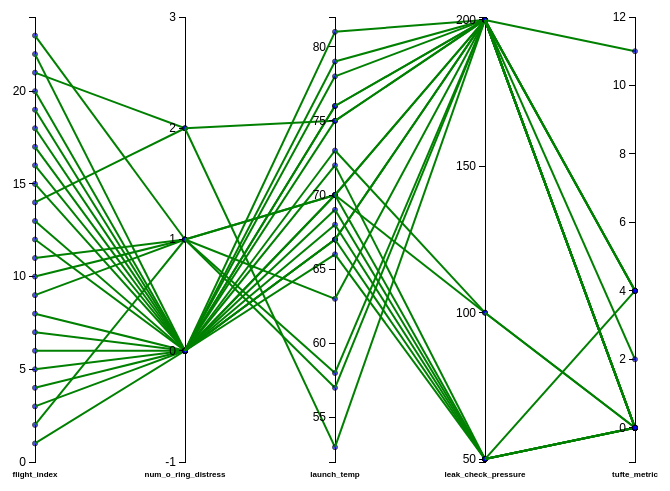
D3 v3 page, settled after 360 driven frames (6 s of simulated time); the page loaded 1 data file(s).


// ── part2.js
/**
Data Visualization
Assignment 3 Part II
Oct 7th 2018
By Saahithi Rao and Yingying Wang
We adopted a starting code based on Lab1's scatterTutorialSolution.js 
and refered to randomPointsSOLUTION.js for interactive effects

Sources:
We learned about Javascript functions through:
https://www.w3schools.com/js/default.asp
We learned how to manipulate svg functions through:
https://www.w3schools.com/graphics/svg_intro.asp
We refered this source for adding info boxes: http://jonathansoma.com/tutorials/d3/hover-notes/
**/

// Constants to define non-data-related parts of the visualization
var w = 900;			// Width of our individual scatterplots in SPLOMs
var h = 500;			// Height of our visualization
var xOffset = 35;		// Space for x-axis labels
var margin = 10;		// Margin around visualization
var selected = null;

    // Constants to space on y-axis along x-axis
    xVal = [150, 300, 450, 600, 750];
    // Y-axis
    yVal = ['flight_index','num_o_ring_distress','launch_temp','leak_check_pressure','tufte_metric']; 
    yVal0 = yVal[0] // initial Y-value set to flight-index


// Load data 
d3.csv('challenger.csv', function(csvData) {
	data = csvData;
    svg = d3.select('#pointsSVG').append('svg:svg')
            .attr('width', w)
            .attr('height', h);
    
    // for loop that creates five lines for coordinates
    for (i = 0; i < 5; i++) {
        x = xVal[i];
        x1 = xVal[i + 1];
        y = yVal[i];
        y1 = yVal[i + 1];
        
        // Y-scale of axis
        yScale = d3.scale.linear()
				.domain([d3.min(data, function(d) { return parseFloat(d[y]); })-1,
						 d3.max(data, function(d) { return parseFloat(d[y]);})+1])
				.range([h - xOffset - margin, margin]);
        
        yScale1 = d3.scale.linear()
				.domain([d3.min(data, function(d) { return parseFloat(d[y1]); })-1,
						 d3.max(data, function(d) { return parseFloat(d[y1]); })+1])
				.range([h - xOffset - margin, margin]);
        
        // Builds axis
        yAxis = d3.svg.axis()
                .scale(yScale)
				.orient('left')
				.ticks(5);
	    yAxisG = svg.append('g')
				.attr('class', 'axis')
				.attr('transform', 'translate(' + x + ',0)')
				.call(yAxis)
	    yLabel = svg.append('text')
				.attr('class','label')
				.attr('x', x)
				.attr('y', h - 30)
				.text(y)
    
        // Selects and binds data to points 
        point = svg.selectAll('.point')
                .data(data);
    
            point.enter().append('svg:circle');

        // Give point class, x and y coordinate, colors it blue, and sets size
        point
		  .attr('class', function(d) { return 'i' + d[yVal0]; })	
		  .attr('cx', x)
		  .attr('cy', function(d) { return yScale(d[y]); })
		  .style('fill','blue')
          .style('opacity', 0.7)
		  .attr('r', 2.5)									
        
        // Hovering over point will display info box
          .on("mouseover", function(d) {
           //select the data values to display
            d3.select(".infobox .flight_index").text(d['flight_index']);
            d3.select(".infobox .num_o_ring_distress").text(d['num_o_ring_distress']);
            d3.select(".infobox .launch_temp").text(d['launch_temp']);
            d3.select(".infobox .leak_check_pressure").text(d['leak_check_pressure']);
            d3.select(".infobox .tufte_metric").text(d['tufte_metric']);    
            // Show the infobox
            d3.select(".infobox").style('visibility', 'visible');
           // Enlarges the moused over point for pop out effect
            d3.select(this)
                .transition()
                .duration(100)
                .attr("r",6)
            })
        
        // Clicking point will change it to yellow and back to blue when de-selected
        // and change line from green to orange and back to green when de-selected
        .on("click", function(d) {
            temporary =d;
           if(!selected){
               selected = temporary;
               d3.selectAll('circle')
               .filter(function(d) {
                return (d === temporary)})
                .style('fill', 'yellow');
                d3.selectAll('line')
               .filter(function(d) {
                return (d === temporary)})
                .attr('style', "stroke:orange;stroke-width:2");
           }else if (selected == temporary){
               selected = null;
               d3.selectAll('circle')
               .filter(function(d) {
                return (d === temporary)})
               .style('fill', 'blue');
               d3.selectAll('line')
               .filter(function(d) {
                return (d === temporary)})
                .attr('style', "stroke:green;stroke-width:2");
           }
        })

        // Moving mouse away will hide info box and return point to original size
        .on("mouseout", function(d) {
           //Hide the info 
           d3.select(".infobox").style('visibility', 'hidden');
           d3.select(this)
                .transition()
                .duration(100)
                .attr('r', 2.5);
            })
        
        // Loops through and binds data to line
        if (i < 4) {
            line = svg.selectAll('.line')
                .data(data);

        line.enter().append('svg:line');
        
        // Gives line a class, x and y-coordinate at each end, and green color
        line
		.attr('class', function(d) { return 'i' + d[yVal0]; })	
		.attr('x1', x)
		.attr('y1', function(d) { return yScale(d[y]); })
		.attr('x2', x1)
		.attr('y2', function(d) { return yScale1(d[y1]); })
        .attr('style', 'stroke:green;stroke-width:2')
            // Mouse over
          .on("mouseover", function(d) {
           // Select data values to display
            d3.select(".infobox .flight_index").text(d['flight_index']);
            d3.select(".infobox .num_o_ring_distress").text(d['num_o_ring_distress']);
            d3.select(".infobox .launch_temp").text(d['launch_temp']);
            d3.select(".infobox .leak_check_pressure").text(d['leak_check_pressure']);
            d3.select(".infobox .tufte_metric").text(d['tufte_metric']);    
            // Show the infobox
            d3.select(".infobox").style('visibility', 'visible');
            })
            
        // Clicking on line will change it to orange and back to green when de-selected
        // And change point to yellow and back to blue when de-selected
        .on("click", function(d) {
            temporary =d;
           if(!selected){
               selected = temporary;
               d3.selectAll('circle')
               .filter(function(d) {
                return (d === temporary)})
                .style('fill', 'yellow');
                d3.selectAll('line')
               .filter(function(d) {
                return (d === temporary)})
                .attr('style', "stroke:orange;stroke-width:2");
           }else if (selected == temporary){
               selected = null;
               d3.selectAll('circle')
               .filter(function(d) {
                return (d === temporary)})
               .style('fill', 'blue');
               d3.selectAll('line')
               .filter(function(d) {
                return (d === temporary)})
                .attr('style', "stroke:green;stroke-width:2");
           }
        })

        // When mouse is removed, infobox is hidden and point returns to orgininal size
        .on("mouseout", function(d) {

           //Hide the info 
           d3.select(".infobox").style('visibility', 'hidden');
           d3.select(this)
                .transition()
                .duration(100)
                .attr('r', 2.5)
                .style('opacity', 1);
            })
      }
    }
});

### data: challenger.csv
flight_index, num_o_ring_distress, launch_temp, leak_check_pressure, tufte_metric
1, 0, 66, 50, 0
2, 1, 70, 50, 4
3, 0, 69, 50, 0
4, 0, 68, 50, 0
5, 0, 67, 50, 0
6, 0, 72, 50, 0
7, 0, 73, 100, 0
8, 0, 70, 100, 0
9, 1, 57, 200, 4
10, 1, 63, 200, 2
11, 1, 70, 200, 4
12, 0, 78, 200, 0
13, 0, 67, 200, 0
14, 2, 53, 200, 11
15, 0, 67, 200, 0
16, 0, 75, 200, 4
17, 0, 70, 200, 0
18, 0, 81, 200, 0
19, 0, 76, 200, 0
20, 0, 79, 200, 0
21, 2, 75, 200, 0
22, 0, 76, 200, 0
23, 1, 58, 200, 4